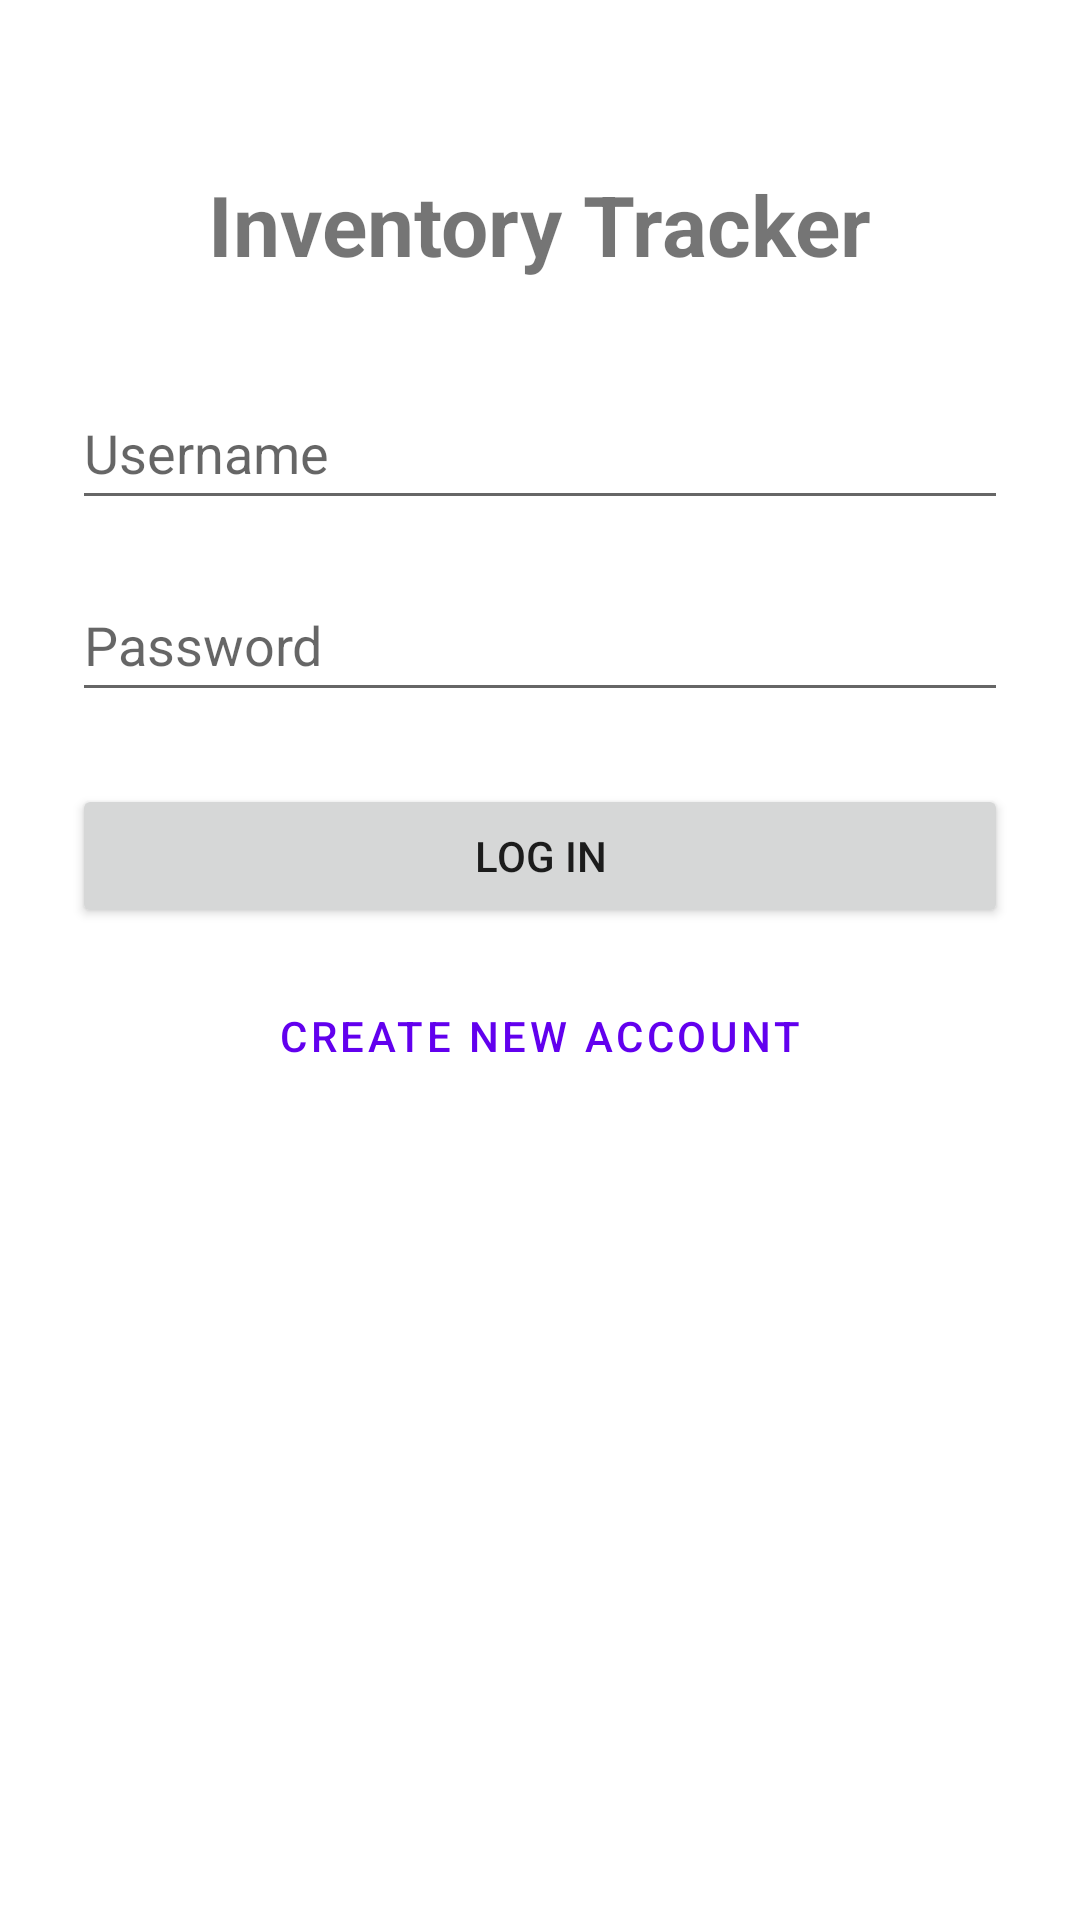

Android layout source for this screen:
<!-- AndroidManifest.xml: application theme Theme.LanceTranFirstApp -->
<!-- res/layout/activity_main.xml -->
<?xml version="1.0" encoding="utf-8"?>
<ScrollView xmlns:android="http://schemas.android.com/apk/res/android"
    xmlns:app="http://schemas.android.com/apk/res-auto"
    android:layout_width="match_parent"
    android:layout_height="match_parent"
    android:padding="24dp">

    <androidx.constraintlayout.widget.ConstraintLayout
        android:layout_width="match_parent"
        android:layout_height="wrap_content">

        
        <TextView
            android:id="@+id/textTitle"
            android:layout_width="wrap_content"
            android:layout_height="wrap_content"
            android:layout_marginTop="32dp"
            android:text="Inventory Tracker"
            android:textSize="28sp"
            android:textStyle="bold"
            app:layout_constraintEnd_toEndOf="parent"
            app:layout_constraintStart_toStartOf="parent"
            app:layout_constraintTop_toTopOf="parent" />

        
        <EditText
            android:id="@+id/editUsername"
            android:layout_width="0dp"
            android:layout_height="wrap_content"
            android:layout_marginTop="32dp"
            android:hint="Username"
            android:inputType="textPersonName"
            android:minHeight="48dp"
            app:layout_constraintEnd_toEndOf="parent"
            app:layout_constraintStart_toStartOf="parent"
            app:layout_constraintTop_toBottomOf="@+id/textTitle" />

        
        <EditText
            android:id="@+id/editPassword"
            android:layout_width="0dp"
            android:layout_height="wrap_content"
            android:layout_marginTop="16dp"
            android:hint="Password"
            android:inputType="textPassword"
            android:minHeight="48dp"
            app:layout_constraintEnd_toEndOf="parent"
            app:layout_constraintStart_toStartOf="parent"
            app:layout_constraintTop_toBottomOf="@+id/editUsername" />

        
        <Button
            android:id="@+id/buttonLogin"
            android:layout_width="0dp"
            android:layout_height="wrap_content"
            android:layout_marginTop="24dp"
            android:text="Log In"
            app:layout_constraintEnd_toEndOf="parent"
            app:layout_constraintStart_toStartOf="parent"
            app:layout_constraintTop_toBottomOf="@+id/editPassword" />

        
        <Button
            android:id="@+id/buttonCreateAccount"
            style="?attr/materialButtonOutlinedStyle"
            android:layout_width="0dp"
            android:layout_height="wrap_content"
            android:layout_marginTop="12dp"
            android:text="Create New Account"
            app:layout_constraintEnd_toEndOf="parent"
            app:layout_constraintStart_toStartOf="parent"
            app:layout_constraintTop_toBottomOf="@+id/buttonLogin" />

    </androidx.constraintlayout.widget.ConstraintLayout>
</ScrollView>
<!-- resources referenced by this layout -->
<resources>
  <style name="Theme.LanceTranFirstApp" parent="Theme.MaterialComponents.DayNight.DarkActionBar">
          
          <item name="colorPrimary">@color/purple_500</item>
          <item name="colorPrimaryVariant">@color/purple_700</item>
          <item name="colorOnPrimary">@color/white</item>
          
          <item name="colorSecondary">@color/teal_200</item>
          <item name="colorSecondaryVariant">@color/teal_700</item>
          <item name="colorOnSecondary">@color/black</item>
          
          <item name="android:statusBarColor">?attr/colorPrimaryVariant</item>
          
      </style>
  <!-- not gathered from this repository: default colours our renderer supplied (Android Studio template values) -->
  <color name="purple_500">#FF6200EE</color>
  <color name="purple_700">#FF3700B3</color>
  <color name="teal_200">#FF03DAC5</color>
  <color name="teal_700">#FF018786</color>
  <color name="black">#FF000000</color>
  <color name="white">#FFFFFFFF</color>
</resources>
